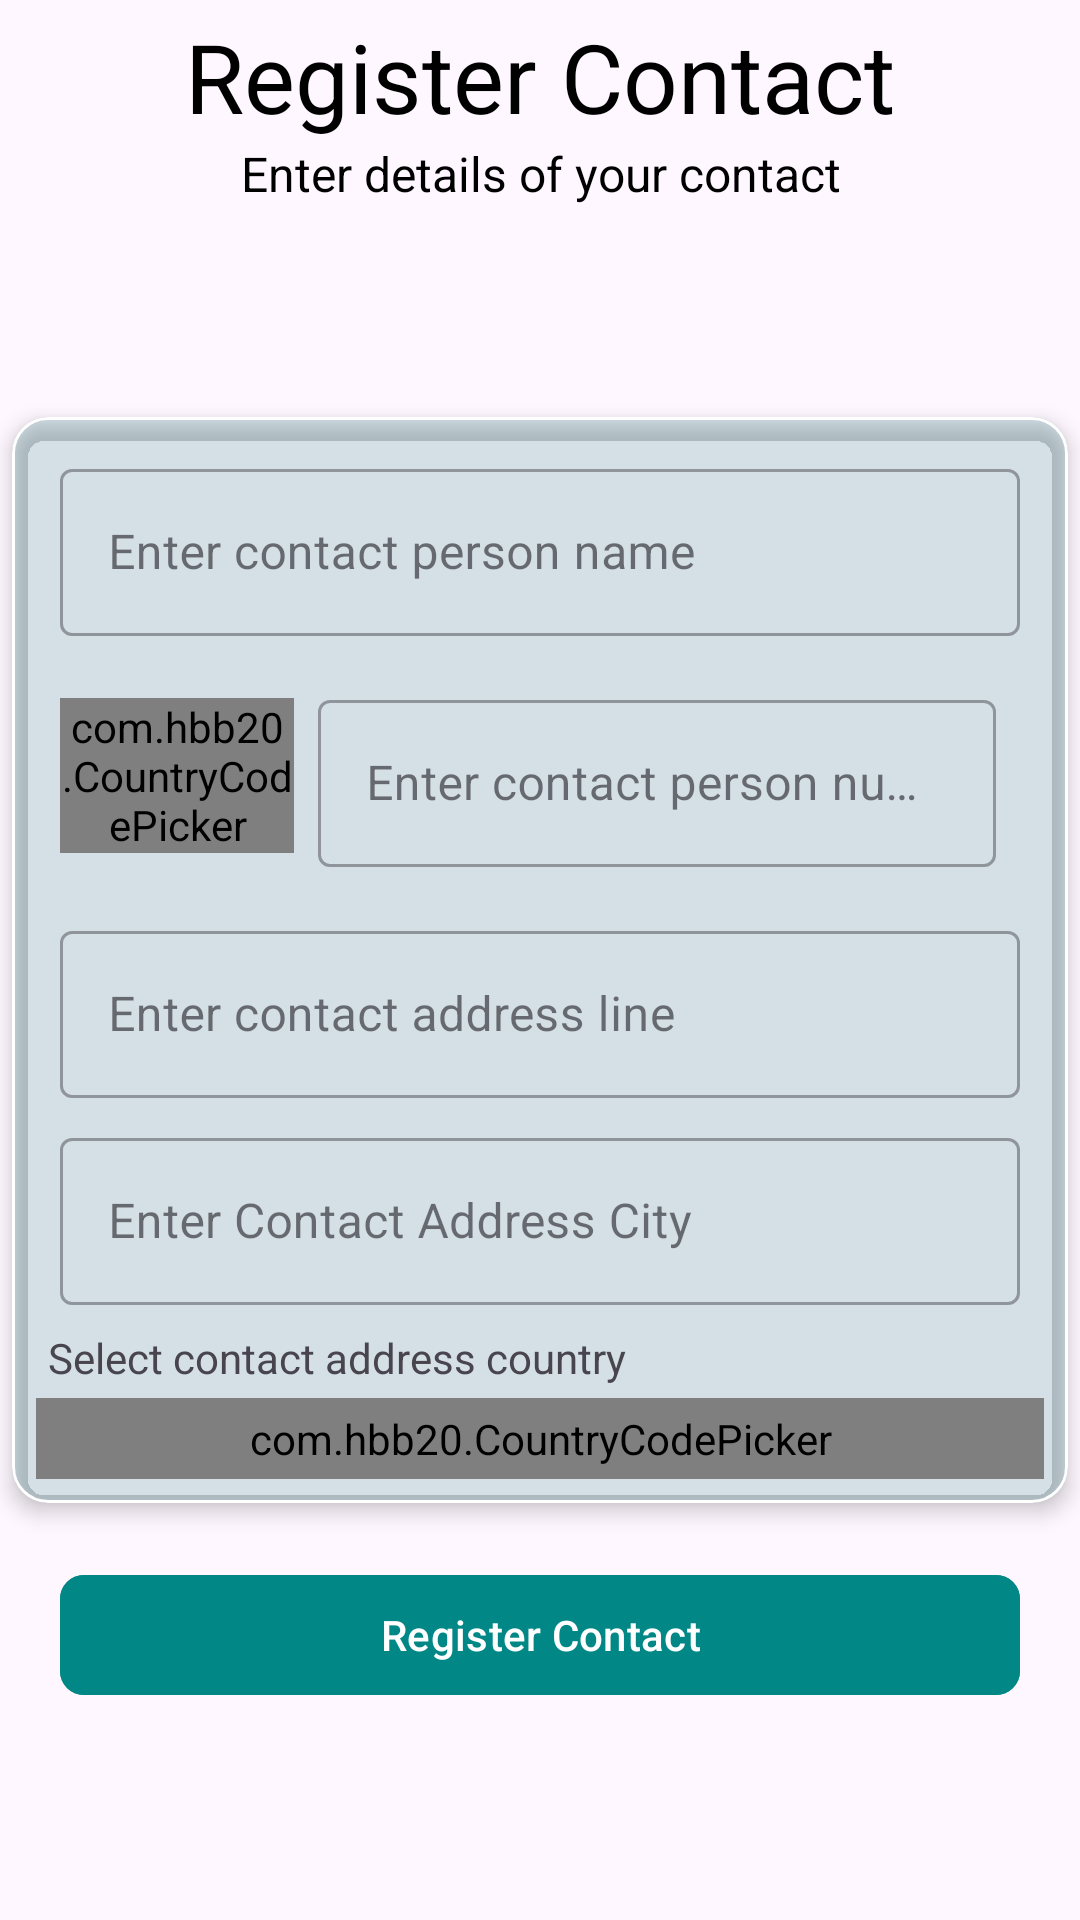

Android layout source for this screen:
<!-- AndroidManifest.xml: application theme Theme.TheFreighterApp -->
<!-- res/layout/fragment_register_contact.xml -->
<?xml version="1.0" encoding="utf-8"?>
<RelativeLayout xmlns:android="http://schemas.android.com/apk/res/android"
    xmlns:tools="http://schemas.android.com/tools"
    android:layout_width="match_parent"
    android:layout_height="match_parent"
    xmlns:app="http://schemas.android.com/apk/res-auto"
    tools:context=".features.auth.RegisterContact">


    <TextView
        android:id="@+id/tv_register_contact_title"
        android:layout_width="match_parent"
        android:layout_height="wrap_content"
        android:layout_marginStart="@dimen/padding_mini"
        android:layout_marginTop="@dimen/padding_mini"
        android:layout_marginEnd="@dimen/padding_mini"
        android:text="@string/tv_register_contact_title"
        android:textAlignment="center"
        android:textColor="@color/black"
        android:textSize="@dimen/text_xxl" />

    <TextView
        android:id="@+id/tv_register_contact_subtitle"
        android:layout_width="match_parent"
        android:layout_height="wrap_content"
        android:layout_below="@id/tv_register_contact_title"
        android:text="@string/tv_register_contact_subtitle"
        android:textAlignment="center"
        android:textColor="@color/black"
        android:textSize="@dimen/text_s" />


    <com.google.android.material.card.MaterialCardView
        android:id="@+id/card_register_contact"
        android:layout_width="match_parent"
        android:layout_height="wrap_content"
        android:layout_centerInParent="true"
        app:cardBackgroundColor="#23018786"
        android:layout_margin="@dimen/padding_mini"
        app:cardElevation="@dimen/padding_mini"
        app:strokeColor="@color/white"
        tools:visibility="visible">

        <LinearLayout
            android:layout_width="match_parent"
            android:layout_height="wrap_content"
            android:padding="@dimen/padding_midi"
            android:orientation="vertical">


            <com.google.android.material.textfield.TextInputLayout
                android:id="@+id/text_input_layout_register_contact_name"
                style="@style/Widget.MaterialComponents.TextInputLayout.OutlinedBox"
                android:layout_width="match_parent"
                android:layout_height="wrap_content"
                android:layout_marginStart="@dimen/padding_mini"
                android:layout_marginEnd="@dimen/padding_mini"
                android:hint="@string/register_contact_name"
                android:padding="@dimen/padding_mini">

                <com.google.android.material.textfield.TextInputEditText
                    android:id="@+id/register_contact_name"
                    android:layout_width="match_parent"
                    android:layout_height="wrap_content"
                    android:contentDescription="@string/register_contact_name"
                    android:importantForAutofill="no"
                    android:inputType="textPersonName"
                    android:labelFor="@id/register_contact_name" />
            </com.google.android.material.textfield.TextInputLayout>

            <LinearLayout
                android:layout_width="match_parent"
                android:layout_height="wrap_content"
                android:weightSum="4"
                android:layout_margin="@dimen/padding_mini"
                android:padding="@dimen/padding_mini"
                android:orientation="horizontal">

                <com.hbb20.CountryCodePicker
                    android:id="@+id/register_contact_country_code_picker"
                    android:layout_width="0dp"
                    android:layout_gravity="center"
                    android:layout_height="wrap_content"
                    android:layout_weight="1"
                    app:ccp_countryPreference="IE,NG,GB"
                    app:ccp_defaultNameCode="IE"/>

                <com.google.android.material.textfield.TextInputLayout
                    android:id="@+id/text_input_layout_register_contact_phone_number"
                    style="@style/Widget.MaterialComponents.TextInputLayout.OutlinedBox"
                    android:layout_width="0dp"
                    android:layout_height="wrap_content"
                    android:layout_weight="3"
                    android:layout_marginStart="@dimen/padding_mini"
                    android:layout_marginEnd="@dimen/padding_mini"
                    android:hint="@string/register_contact_phone_number"
                    android:padding="@dimen/padding_mini">

                    <com.google.android.material.textfield.TextInputEditText
                        android:id="@+id/register_contact_phone_number"
                        android:layout_width="match_parent"
                        android:layout_height="wrap_content"
                        android:contentDescription="@string/register_contact_phone_number"
                        android:importantForAutofill="no"
                        android:inputType="number"
                        android:maxLength="10"
                        android:labelFor="@id/register_contact_phone_number" />
                </com.google.android.material.textfield.TextInputLayout>

            </LinearLayout>


            <com.google.android.material.textfield.TextInputLayout
                android:id="@+id/text_input_layout_register_contact_address_line"
                style="@style/Widget.MaterialComponents.TextInputLayout.OutlinedBox"
                android:layout_width="match_parent"
                android:layout_height="wrap_content"
                android:layout_marginStart="@dimen/padding_mini"
                android:layout_marginEnd="@dimen/padding_mini"
                android:hint="@string/register_contact_address_line"
                android:padding="@dimen/padding_mini">

                <com.google.android.material.textfield.TextInputEditText
                    android:id="@+id/register_contact_address_line"
                    android:layout_width="match_parent"
                    android:layout_height="wrap_content"
                    android:contentDescription="@string/register_contact_address_line"
                    android:importantForAutofill="no"
                    android:inputType="text"
                    android:labelFor="@id/register_contact_address_line" />
            </com.google.android.material.textfield.TextInputLayout>


            <com.google.android.material.textfield.TextInputLayout
                android:id="@+id/text_input_layout_register_contact_city"
                style="@style/Widget.MaterialComponents.TextInputLayout.OutlinedBox"
                android:layout_width="match_parent"
                android:layout_height="wrap_content"
                android:layout_marginStart="@dimen/padding_mini"
                android:layout_marginEnd="@dimen/padding_mini"
                android:hint="@string/register_contact_city"
                android:padding="@dimen/padding_mini">

                <com.google.android.material.textfield.TextInputEditText
                    android:id="@+id/register_contact_city"
                    android:layout_width="match_parent"
                    android:layout_height="wrap_content"
                    android:contentDescription="@string/register_contact_city"
                    android:importantForAutofill="no"
                    android:inputType="text"
                    android:labelFor="@id/register_contact_city" />
            </com.google.android.material.textfield.TextInputLayout>

            <TextView
                android:layout_width="match_parent"
                android:layout_height="wrap_content"
                android:text="@string/register_contact_country"
                android:padding="@dimen/padding_mini"/>

            <com.hbb20.CountryCodePicker
                android:id="@+id/contact_address_country"
                android:layout_width="match_parent"
                android:layout_height="wrap_content"
                android:padding="@dimen/padding_mini"
                app:ccp_showFullName="true"
                app:ccp_showPhoneCode="false"
                app:ccp_showNameCode="false"
                app:ccp_textGravity="LEFT"
                app:ccp_defaultNameCode="IE"/>

        </LinearLayout>
    </com.google.android.material.card.MaterialCardView>


    <com.google.android.material.button.MaterialButton
        android:id="@+id/user_register_contact_btn"
        android:layout_width="@dimen/button_width_xxl"
        android:layout_height="wrap_content"
        android:layout_below="@id/card_register_contact"
        android:layout_centerHorizontal="true"
        android:layout_margin="@dimen/margin_midi"
        android:backgroundTint="@color/primary"
        android:padding="@dimen/padding_mini"
        android:text="@string/tv_register_contact_title"
        app:cornerRadius="@dimen/margin_mini" />


</RelativeLayout>
<!-- resources referenced by this layout -->
<resources>
  <color name="black">#FF000000</color>
  <color name="primary">#FF018786</color>
  <color name="white">#FFFFFFFF</color>
  <dimen name="button_width_xxl">320dp</dimen>
  <dimen name="margin_midi">16dp</dimen>
  <dimen name="margin_mini">8dp</dimen>
  <dimen name="padding_midi">8dp</dimen>
  <dimen name="padding_mini">4dp</dimen>
  <dimen name="text_s">16sp</dimen>
  <dimen name="text_xxl">32sp</dimen>
  <string name="register_contact_address_line">Enter contact address line</string>
  <string name="register_contact_city">Enter Contact Address City</string>
  <string name="register_contact_country">Select contact address country</string>
  <string name="register_contact_name">Enter contact person name</string>
  <string name="register_contact_phone_number">Enter contact person number</string>
  <string name="tv_register_contact_subtitle">Enter details of your contact</string>
  <string name="tv_register_contact_title">Register Contact</string>
  <style name="Theme.TheFreighterApp" parent="Theme.Material3.DayNight.NoActionBar">
          
          <item name="android:statusBarColor">@color/primary</item>
          
      </style>
</resources>
